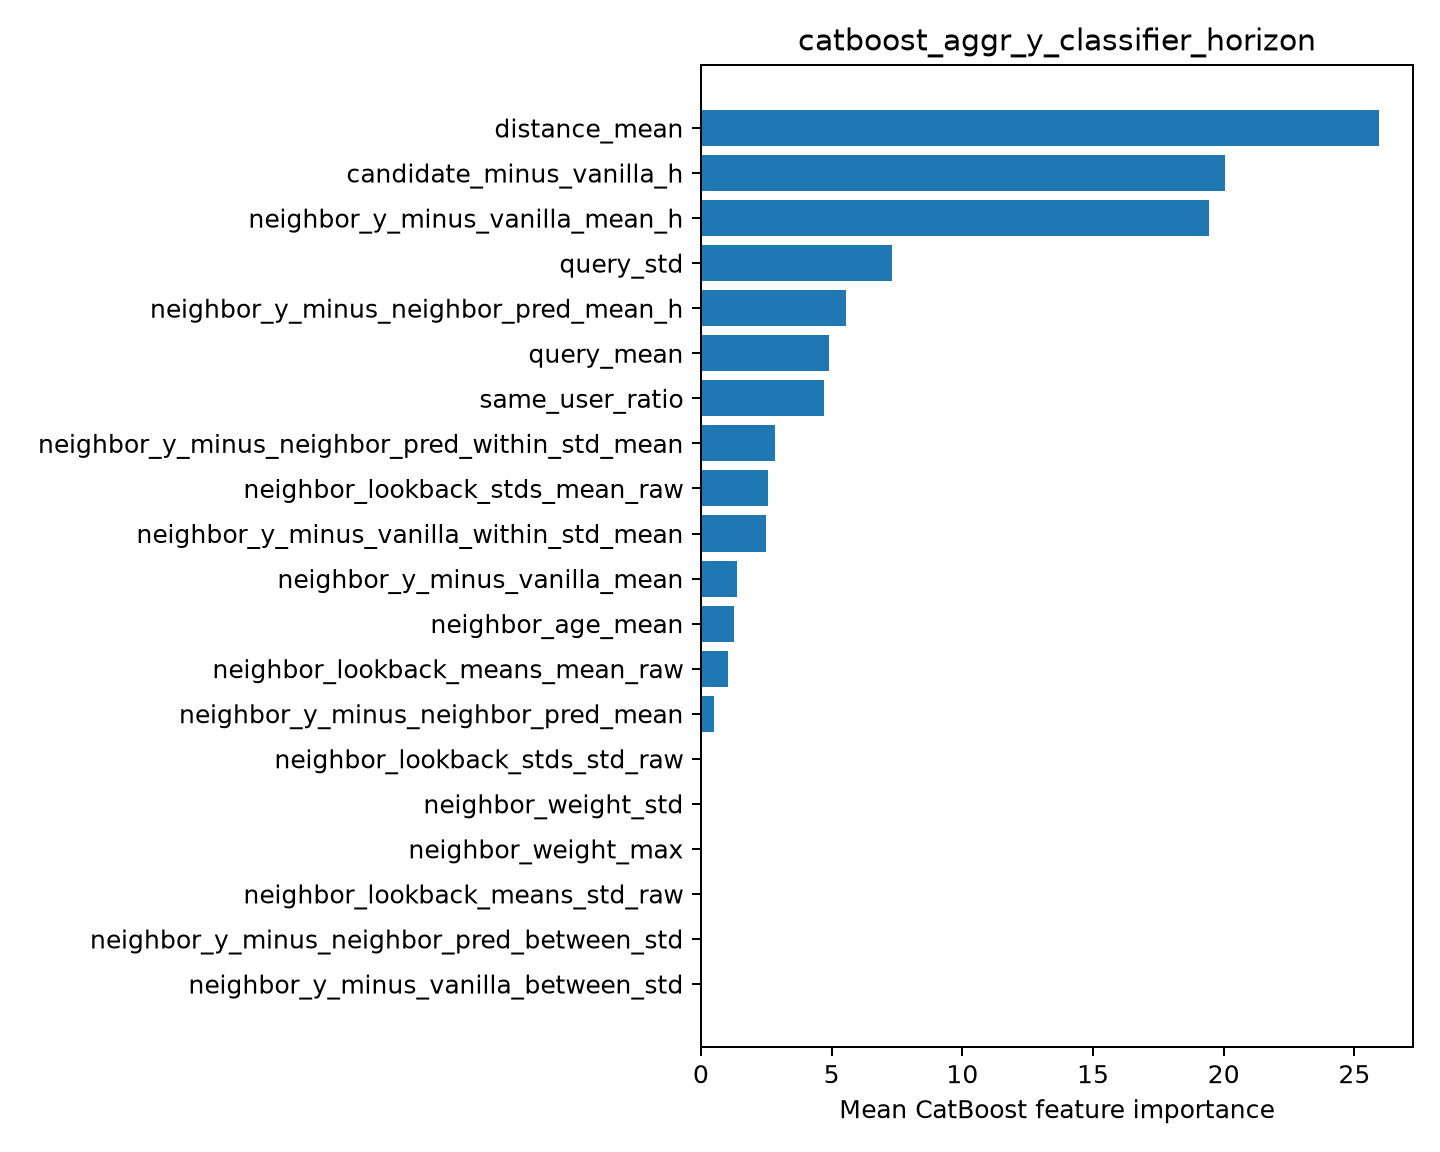

The table this chart was drawn from, first rows:
feature, importance
distance_mean, 25.94
candidate_minus_vanilla_h, 20.04
neighbor_y_minus_vanilla_mean_h, 19.45
query_std, 7.317
neighbor_y_minus_neighbor_pred_mean_h, 5.555
query_mean, 4.914
same_user_ratio, 4.725
neighbor_y_minus_neighbor_pred_within_st…, 2.828
neighbor_lookback_stds_mean_raw, 2.56
neighbor_y_minus_vanilla_within_std_mean, 2.473
neighbor_y_minus_vanilla_mean, 1.379
neighbor_age_mean, 1.25
neighbor_lookback_means_mean_raw, 1.05
neighbor_y_minus_neighbor_pred_mean, 0.511
neighbor_lookback_stds_std_raw, 0.0
neighbor_weight_std, 0.0
neighbor_weight_max, 0.0
neighbor_lookback_means_std_raw, 0.0
neighbor_y_minus_neighbor_pred_between_s…, 0.0
neighbor_y_minus_vanilla_between_std, 0.0
